The GitHub repository cameronlgreen/cockatoo_project contains a labelled image folder "dataset" with 8 categories: cockatoo, galah, king parrot, kookaburra, lorikeet, magpie, miner bird, rosella. Examples follow, each with its label.

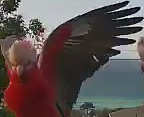
Label: galah

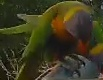
Label: lorikeet

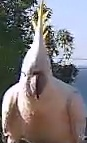
Label: cockatoo

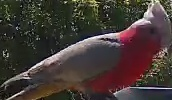
Label: galah

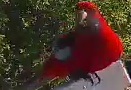
Label: rosella

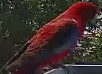
Label: rosella
